Image classification data set "output_BTC" (ZheNiuNick/Fintech_533_project on GitHub). Class labels (2): downtrend, uptrend.

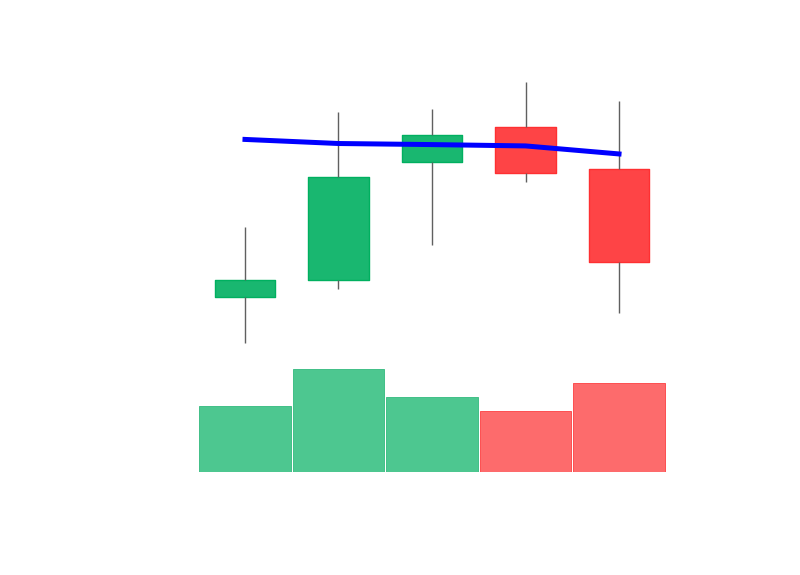
Label: downtrend

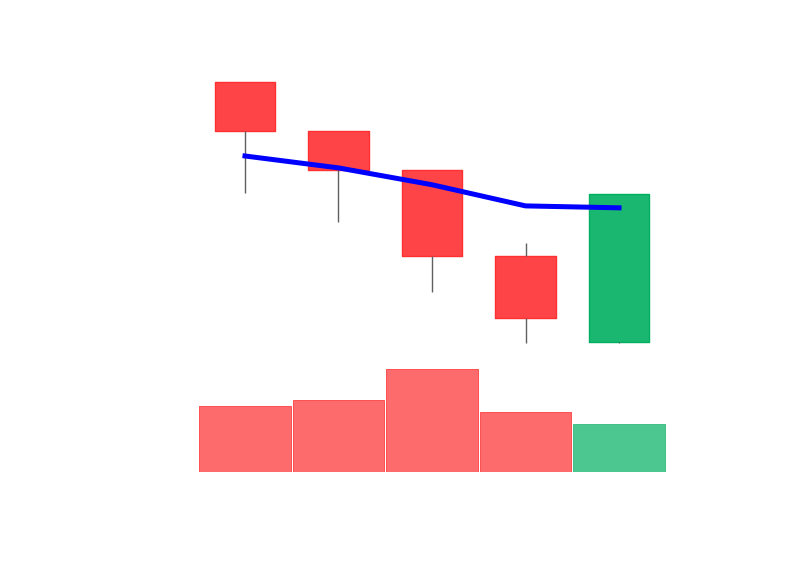
Label: uptrend

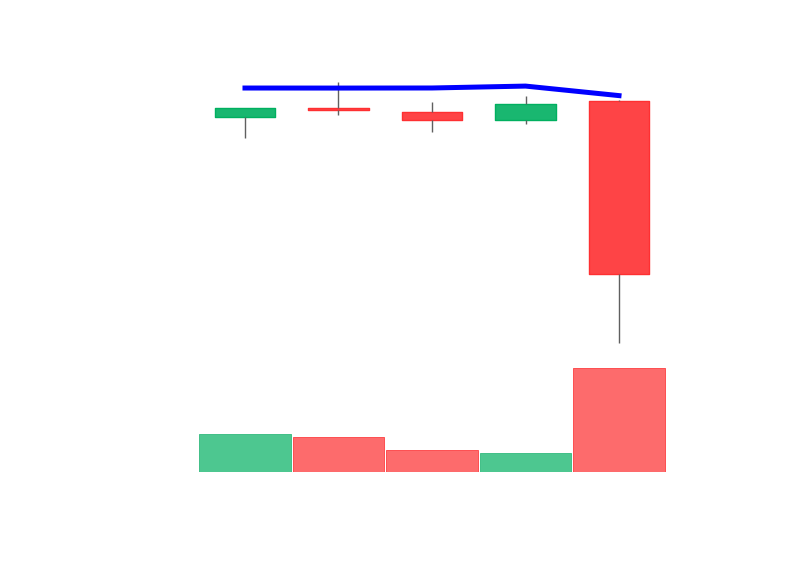
Label: downtrend

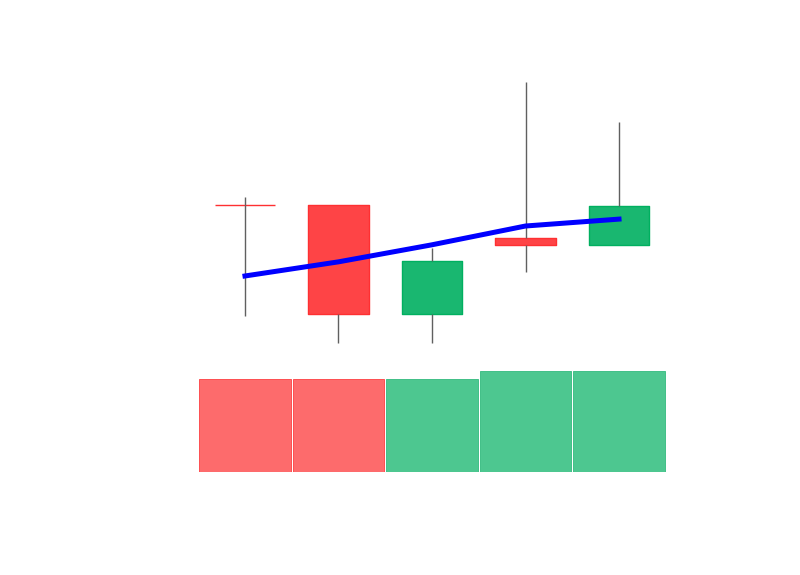
Label: uptrend

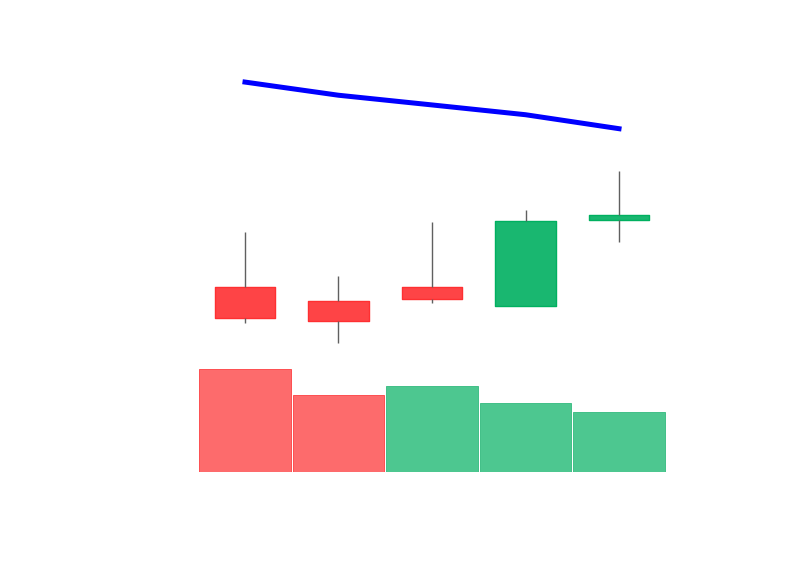
Label: downtrend

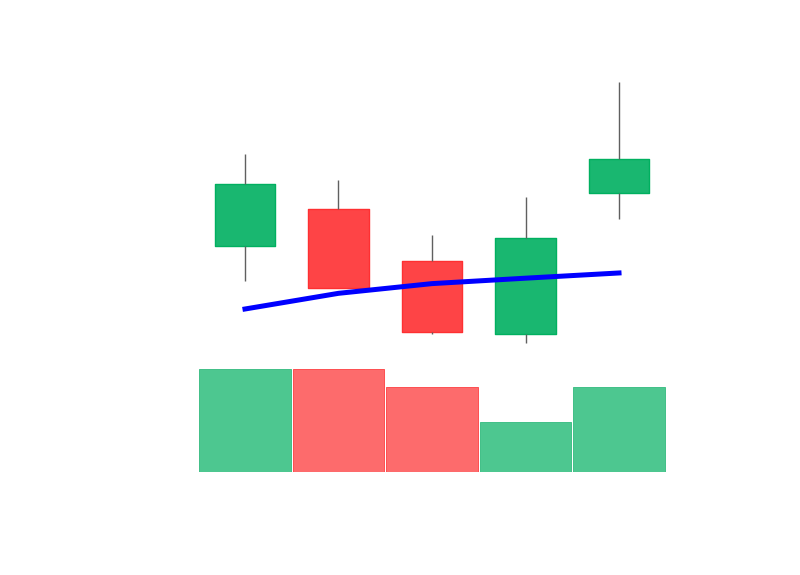
Label: uptrend
